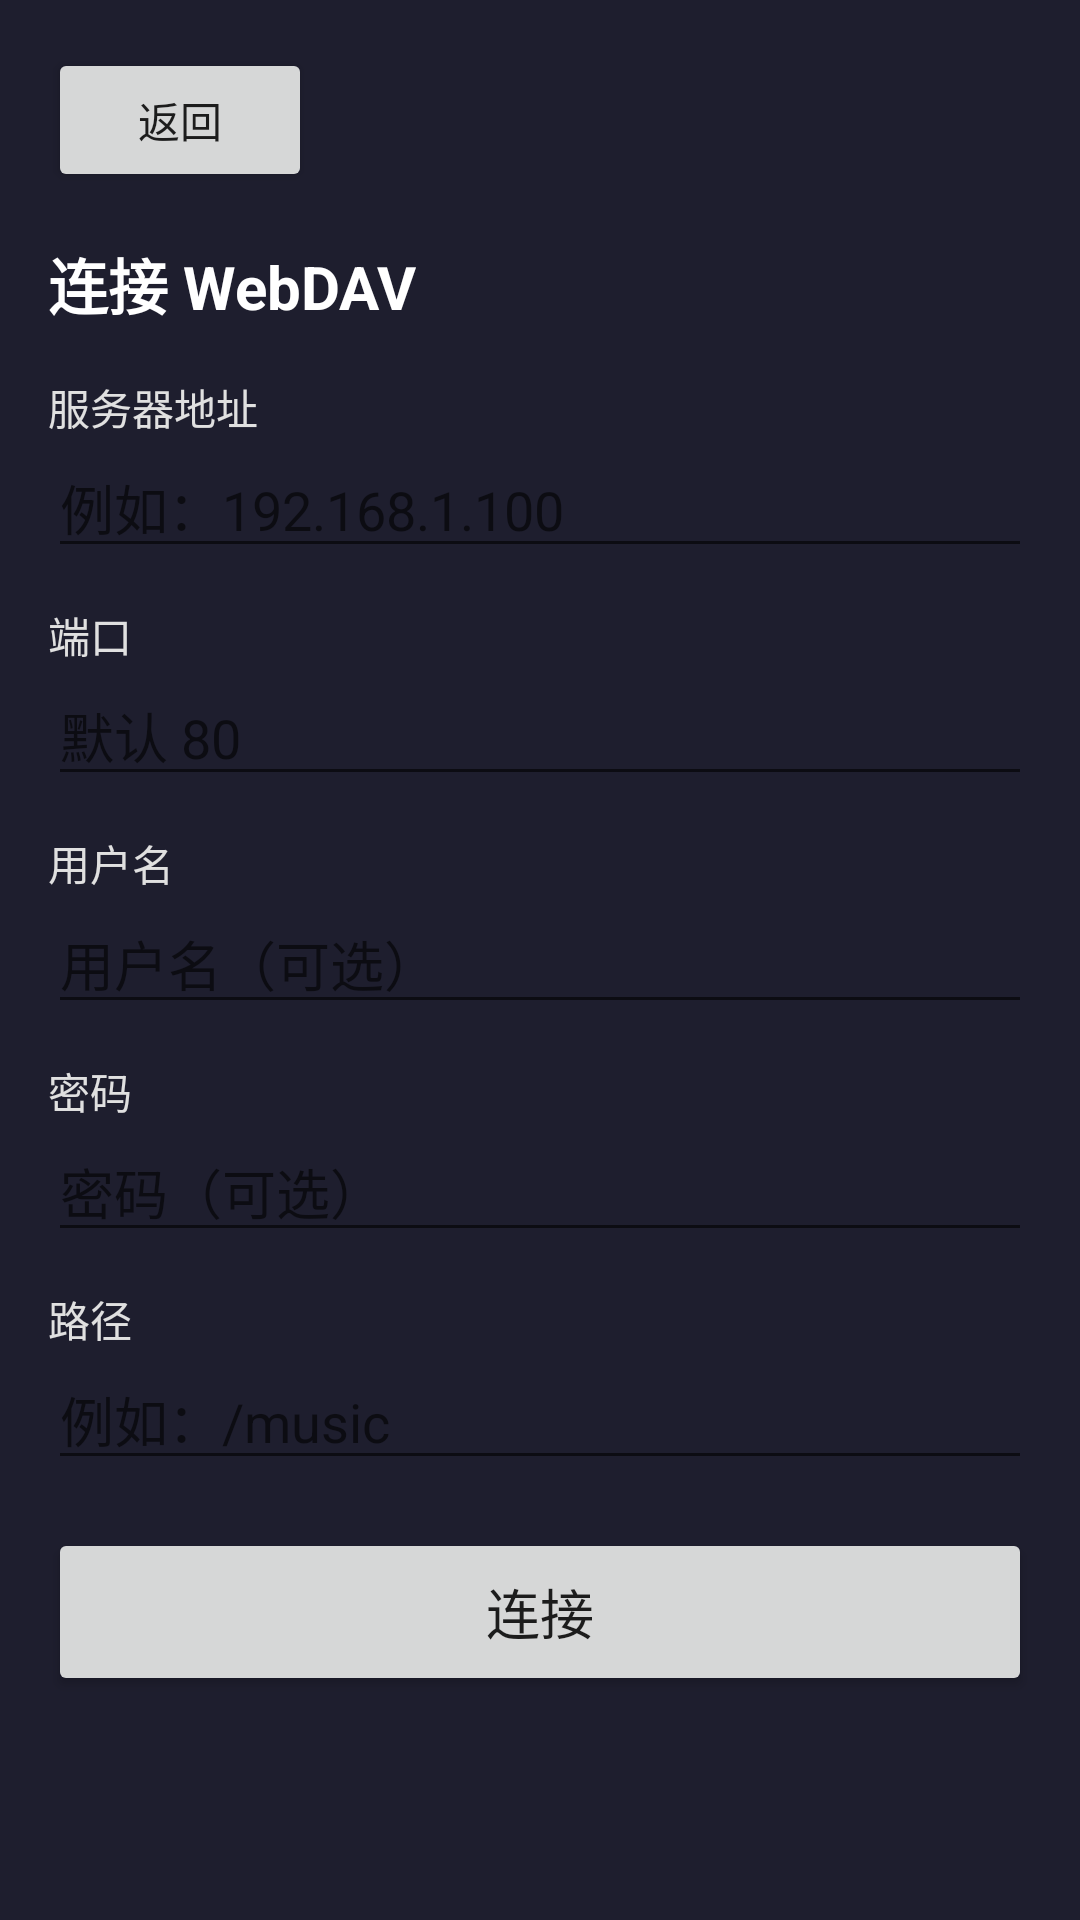

This screen was rendered from an Android layout file. Write that file and the resources it references.
<!-- AndroidManifest.xml: application theme Theme.AuroraPlayer -->
<!-- res/layout/activity_webdav.xml -->
<?xml version="1.0" encoding="utf-8"?>
<LinearLayout xmlns:android="http://schemas.android.com/apk/res/android"
    android:layout_width="match_parent"
    android:layout_height="match_parent"
    android:orientation="vertical"
    android:padding="16dp"
    android:background="@color/surface_dark">

    <Button
        android:id="@+id/btn_back"
        android:layout_width="wrap_content"
        android:layout_height="48dp"
        android:text="@string/back"
        android:contentDescription="返回主界面"
        android:layout_marginBottom="16dp" />

    <TextView
        android:layout_width="match_parent"
        android:layout_height="wrap_content"
        android:text="@string/webdav_connect"
        android:textColor="@color/white"
        android:textSize="20sp"
        android:textStyle="bold"
        android:paddingBottom="16dp" />

    <TextView
        android:layout_width="match_parent"
        android:layout_height="wrap_content"
        android:text="@string/webdav_host"
        android:textColor="@color/on_surface"
        android:textSize="14sp" />

    <EditText
        android:id="@+id/et_host"
        android:layout_width="match_parent"
        android:layout_height="wrap_content"
        android:hint="例如：192.168.1.100"
        android:contentDescription="服务器地址输入框"
        android:inputType="textUri"
        android:textColor="@color/white"
        android:layout_marginBottom="12dp" />

    <TextView
        android:layout_width="match_parent"
        android:layout_height="wrap_content"
        android:text="@string/webdav_port"
        android:textColor="@color/on_surface"
        android:textSize="14sp" />

    <EditText
        android:id="@+id/et_port"
        android:layout_width="match_parent"
        android:layout_height="wrap_content"
        android:hint="默认 80"
        android:contentDescription="端口号输入框，默认80"
        android:inputType="number"
        android:textColor="@color/white"
        android:layout_marginBottom="12dp" />

    <TextView
        android:layout_width="match_parent"
        android:layout_height="wrap_content"
        android:text="@string/webdav_username"
        android:textColor="@color/on_surface"
        android:textSize="14sp" />

    <EditText
        android:id="@+id/et_username"
        android:layout_width="match_parent"
        android:layout_height="wrap_content"
        android:hint="用户名（可选）"
        android:contentDescription="用户名输入框，可选"
        android:inputType="text"
        android:textColor="@color/white"
        android:layout_marginBottom="12dp" />

    <TextView
        android:layout_width="match_parent"
        android:layout_height="wrap_content"
        android:text="@string/webdav_password"
        android:textColor="@color/on_surface"
        android:textSize="14sp" />

    <EditText
        android:id="@+id/et_password"
        android:layout_width="match_parent"
        android:layout_height="wrap_content"
        android:hint="密码（可选）"
        android:contentDescription="密码输入框，可选"
        android:inputType="textPassword"
        android:textColor="@color/white"
        android:layout_marginBottom="12dp" />

    <TextView
        android:layout_width="match_parent"
        android:layout_height="wrap_content"
        android:text="@string/webdav_path"
        android:textColor="@color/on_surface"
        android:textSize="14sp" />

    <EditText
        android:id="@+id/et_path"
        android:layout_width="match_parent"
        android:layout_height="wrap_content"
        android:hint="例如：/music"
        android:contentDescription="路径输入框，例如斜杠music"
        android:inputType="textUri"
        android:textColor="@color/white"
        android:layout_marginBottom="16dp" />

    <Button
        android:id="@+id/btn_connect"
        android:layout_width="match_parent"
        android:layout_height="56dp"
        android:text="@string/connect"
        android:contentDescription="连接到 WebDAV 服务器"
        android:textSize="18sp"
        android:layout_marginBottom="8dp" />

    
    <TextView
        android:id="@+id/tv_status"
        android:layout_width="match_parent"
        android:layout_height="wrap_content"
        android:textColor="#FFCC00"
        android:textSize="13sp"
        android:padding="8dp"
        android:visibility="gone"
        android:layout_marginBottom="8dp" />

    <androidx.recyclerview.widget.RecyclerView
        android:id="@+id/recycler_view"
        android:layout_width="match_parent"
        android:layout_height="0dp"
        android:layout_weight="1" />

</LinearLayout>
<!-- resources referenced by this layout -->
<resources>
  <color name="on_surface">#E0E0E0</color>
  <color name="surface_dark">#1E1E2E</color>
  <color name="white">#FFFFFF</color>
  <string name="back">返回</string>
  <string name="connect">连接</string>
  <string name="webdav_connect">连接 WebDAV</string>
  <string name="webdav_host">服务器地址</string>
  <string name="webdav_password">密码</string>
  <string name="webdav_path">路径</string>
  <string name="webdav_port">端口</string>
  <string name="webdav_username">用户名</string>
  <style name="Theme.AuroraPlayer" parent="Theme.MaterialComponents.DayNight.DarkActionBar">
          <item name="colorPrimary">@color/aurora_purple</item>
          <item name="colorPrimaryVariant">@color/aurora_dark</item>
          <item name="colorOnPrimary">@color/white</item>
          <item name="colorSecondary">@color/aurora_teal</item>
          <item name="colorOnSecondary">@color/white</item>
          <item name="android:statusBarColor">@color/aurora_dark</item>
      </style>
  <color name="aurora_purple">#6200EE</color>
  <color name="aurora_dark">#3700B3</color>
  <color name="aurora_teal">#03DAC5</color>
</resources>
